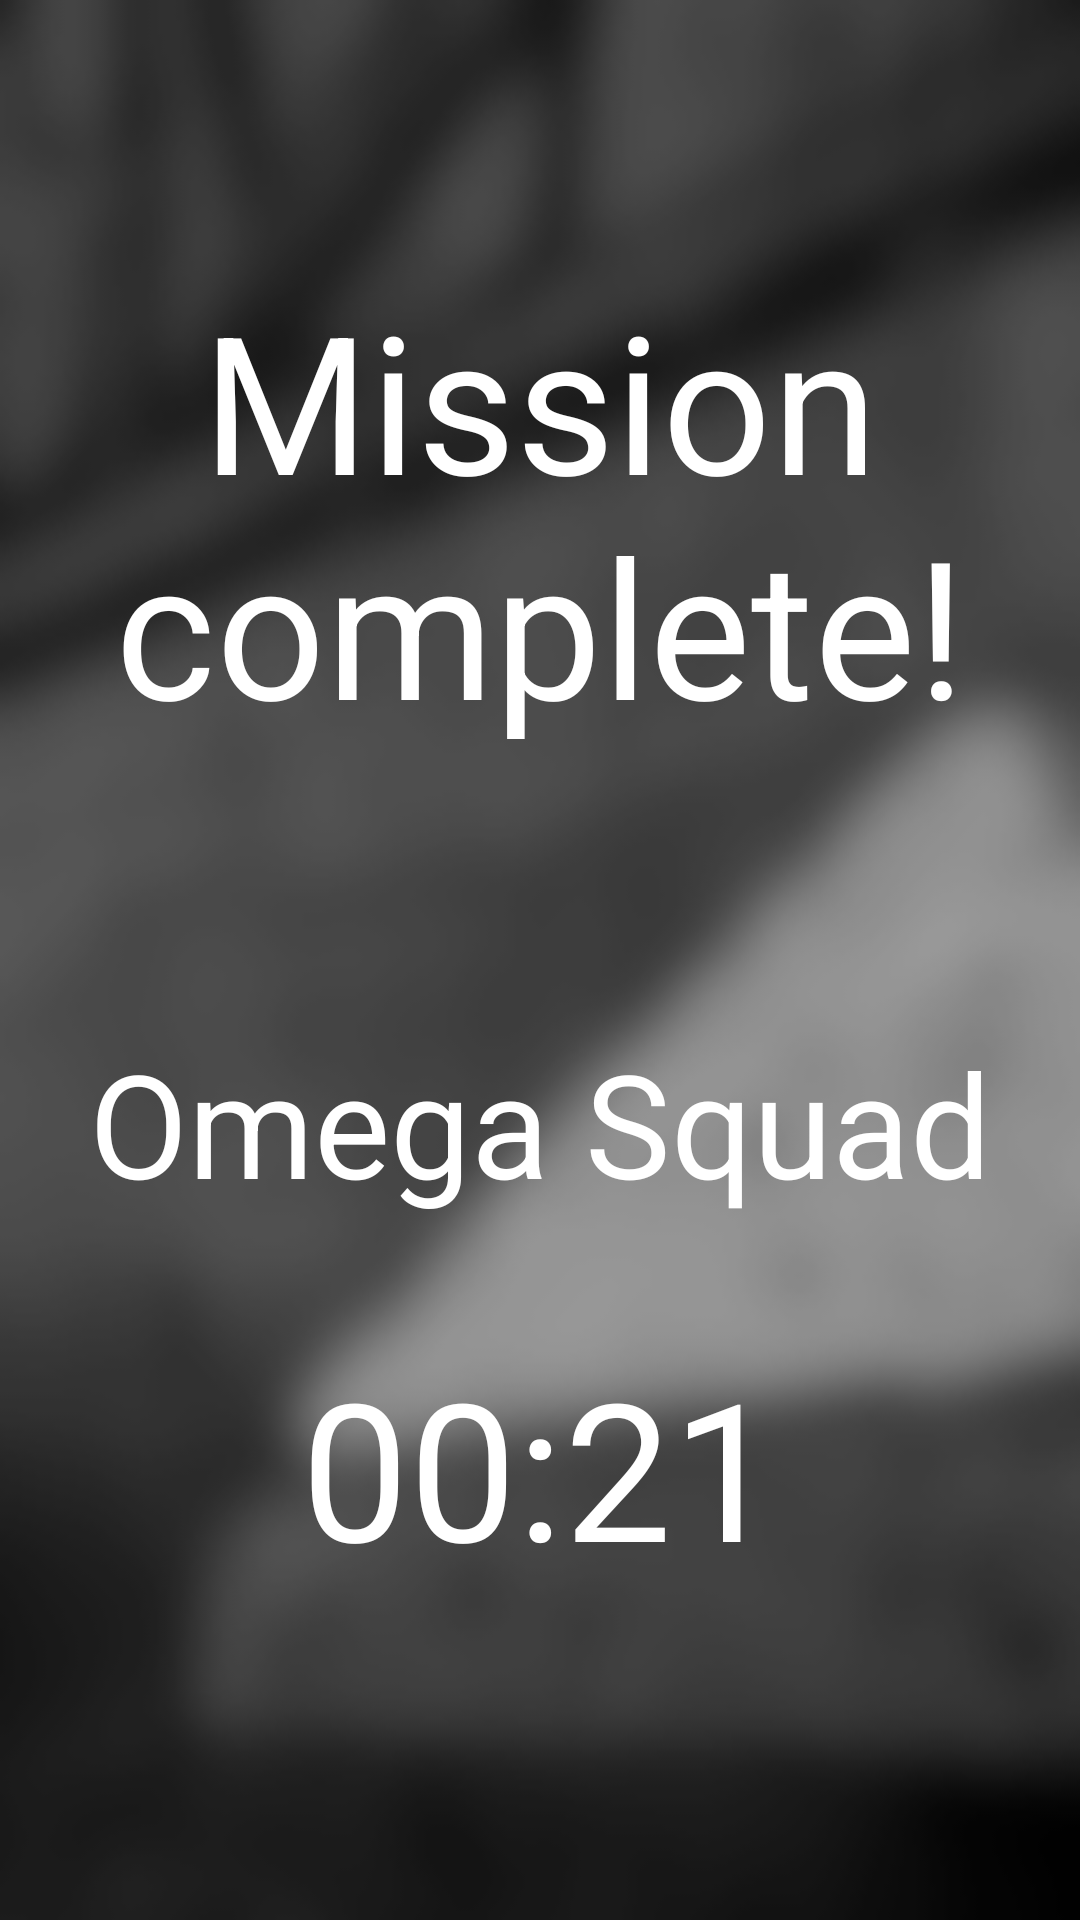

Produce the Android XML layout that renders to this screen, including the resource entries it uses.
<!-- AndroidManifest.xml: application theme Theme.OmegaReport -->
<!-- res/layout/activity_report_screen.xml -->
<?xml version="1.0" encoding="utf-8"?>
<LinearLayout
    xmlns:android="http://schemas.android.com/apk/res/android"
    xmlns:app="http://schemas.android.com/apk/res-auto"
    xmlns:tools="http://schemas.android.com/tools"
    android:layout_width="match_parent"
    android:layout_height="match_parent"
    android:background="@drawable/report_screen_droit"
    tools:context=".Controller.ReportScreen"
    android:orientation="vertical">


    <TextView
        android:id="@+id/report_textView_success"
        android:layout_width="match_parent"
        android:layout_height="342dp"
        android:gravity="center"
        android:text="@string/mission_success"
        android:textColor="@color/white"
        android:textSize="@dimen/congrats_size"
        app:layout_constraintBottom_toBottomOf="parent"
        app:layout_constraintEnd_toEndOf="parent"
        app:layout_constraintHorizontal_bias="0.0"
        app:layout_constraintStart_toStartOf="parent"
        app:layout_constraintTop_toTopOf="parent"
        app:layout_constraintVertical_bias="0.041" />



    <TextView
        android:id="@+id/report_textView_team_name"
        android:layout_width="match_parent"
        android:layout_height="wrap_content"
        android:gravity="center"
        android:text="Omega Squad"
        android:textColor="@color/white"
        android:textSize="@dimen/team_name_size"
        android:layout_marginBottom="8dp"
        app:layout_constraintBottom_toTopOf="@+id/report_textView_timer"
        app:layout_constraintEnd_toEndOf="parent"
        app:layout_constraintStart_toStartOf="parent"
        app:layout_constraintTop_toBottomOf="@+id/report_textView_success"
        app:layout_constraintVertical_bias="0.14" />

    <TextView
        android:id="@+id/report_textView_timer"
        android:layout_width="match_parent"
        android:layout_height="wrap_content"
        android:gravity="center"
        android:layout_marginTop="32dp"
        android:layout_gravity="center"
        android:text="@string/timer"
        android:textColor="@color/white"
        android:textSize="@dimen/congrats_size"/>


</LinearLayout>
<!-- resources referenced by this layout -->
<resources>
  <color name="white">#FFFFFFFF</color>
  <dimen name="congrats_size">96sp</dimen>
  <dimen name="team_name_size">96sp</dimen>
  <!-- drawable report_screen_droit: png bitmap (drawable, 27816 bytes) -->
  <string name="mission_success">Mission complete!</string>
  <string name="timer">00:21</string>
  <style name="Theme.OmegaReport" parent="Theme.MaterialComponents.DayNight.DarkActionBar">
          
          <item name="colorPrimary">@color/purple_500</item>
          <item name="colorPrimaryVariant">@color/purple_700</item>
          <item name="colorOnPrimary">@color/white</item>
          
          <item name="colorSecondary">@color/teal_200</item>
          <item name="colorSecondaryVariant">@color/teal_700</item>
          <item name="colorOnSecondary">@color/black</item>
          
          <item name="android:statusBarColor" tools:targetApi="l">?attr/colorPrimaryVariant</item>
          
      </style>
  <color name="purple_500">#FF6200EE</color>
  <color name="purple_700">#FF3700B3</color>
  <color name="teal_200">#FF03DAC5</color>
  <color name="teal_700">#FF018786</color>
  <color name="black">#FF000000</color>
</resources>
